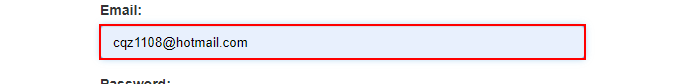
Task: UiPath_REFrameWork Template
Workflow: ACME_System1_Login

Step 1 [else]: type [username] into the text box 'email' in window 'ACME System 1 - Account - Log In'

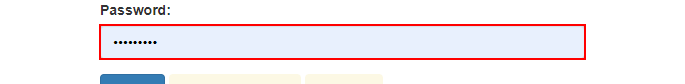
Step 2: type a value into the text box 'password' in window 'ACME System 1 - Account - Log In'

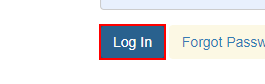
Step 3: click on the button in window 'ACME System 1 - Account - Log In'